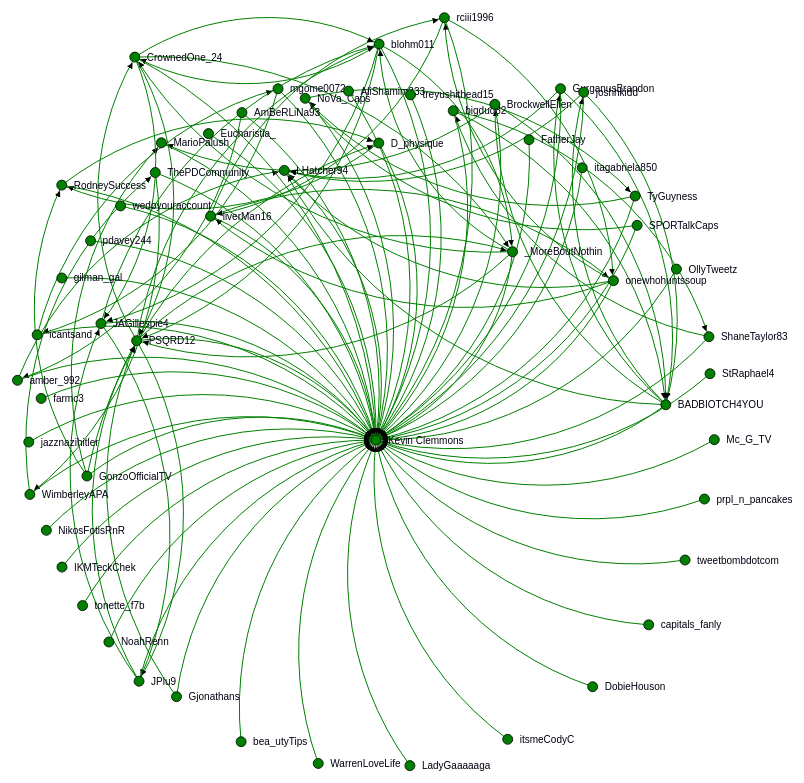
D3 v3 page, settled after 480 driven frames (8 s of simulated time); the page loaded 1 data file(s).



// get the data
d3.csv("force.csv", function(error, links) {

var nodes = {};

// Compute the distinct nodes from the links.
links.forEach(function(link) {
    link.source = nodes[link.source] || 
        (nodes[link.source] = {name: link.source});
    link.target = nodes[link.target] || 
        (nodes[link.target] = {name: link.target});
    link.value = +link.value;
});

var width = 1500,
    height = 1200;

var force = d3.layout.force()
    .nodes(d3.values(nodes))
    .links(links)
    .size([width, height])
    .linkDistance(350)
    .charge(-300)
    .on("tick", tick)
    .start();

var svg = d3.select("body").append("svg")
    .attr("width", width)
    .attr("height", height);

// build the arrow.
svg.append("svg:defs").selectAll("marker")
    .data(["end"])      // Different link/path types can be defined here
  .enter().append("svg:marker")    // This section adds in the arrows
    .attr("id", String)
    .attr("viewBox", "0 -5 10 10")
    .attr("refX", 20)
    .attr("refY", -1.5)
    .attr("markerWidth", 6)
    .attr("markerHeight", 6)
    .attr("orient", "auto")
  .append("svg:path")
    .attr("d", "M0,-5L10,0L0,5");

// add the links and the arrows
var path = svg.append("svg:g").selectAll("path")
    .data(force.links())
  .enter().append("svg:path")
//    .attr("class", function(d) { return "link " + d.type; })
    .attr("class", "link")
    .attr("marker-end", "url(#end)");

// define the nodes
var node = svg.selectAll(".node")
    .data(force.nodes())
  .enter().append("g")
    .attr("class", "node")
    .call(force.drag);

// add the nodes
node.append("circle")
    .attr("r", 5);

// add the text 
node.append("text")
    .attr("x", 12)
    .attr("dy", ".35em")
    .text(function(d) { return d.name; });

// add the curvy lines
function tick() {
    path.attr("d", function(d) {
        var dx = d.target.x - d.source.x,
            dy = d.target.y - d.source.y,
            dr = Math.sqrt(dx * dx + dy * dy);
        return "M" + 
            d.source.x + "," + 
            d.source.y + "A" + 
            dr + "," + dr + " 0 0,1 " + 
            d.target.x + "," + 
            d.target.y;
    });

    node
        .attr("transform", function(d) { 
  	    return "translate(" + d.x + "," + d.y + ")"; });
}

});



### data: force.csv
source, target, value
bigdud82, ShaneTaylor83, 1.1
mgome0072, icantsand, 1.1
icantsand, mgome0072, 1.1
SPORTalkCaps, NoVa_Caps, 1.1
TyGuyness, NoVa_Caps, 1.1
NoVa_Caps, TyGuyness, 1.1
BADBIOTCH4YOU, GurganusBrandon, 1.1
ShaneTaylor83, bigdud82, 1.1
liverMan16, onewhohuntssoup, 1.1
rciii1996, onewhohuntssoup, 1.1
onewhohuntssoup, liverMan16, 1.1
rciii1996, liverMan16, 1.1
ThePDCommunity, WimberleyAPA, 1.1
BADBIOTCH4YOU, joshhkidd, 1.1
BADBIOTCH4YOU, BrockwellEllen, 1.1
CrownedOne_24, _MoreBoutNothin, 1.1
PSQRD12, _MoreBoutNothin, 1.1
blohm011, _MoreBoutNothin, 1.1
WimberleyAPA, ThePDCommunity, 1.1
GurganusBrandon, BADBIOTCH4YOU, 1.1
bigdud82, BADBIOTCH4YOU, 1.1
joshhkidd, BADBIOTCH4YOU, 1.1
BrockwellEllen, BADBIOTCH4YOU, 1.1
D_physique, RodneySuccess, 1.1
GonzoOfficialTV, RodneySuccess, 1.1
BrockwellEllen, MarioPalush, 1.1
GonzoOfficialTV, MarioPalush, 1.1
AmBeRLiNa93, amber_992, 1.1
RodneySuccess, D_physique, 1.1
GonzoOfficialTV, D_physique, 1.1
GurganusBrandon, LHatcher94, 1.1
onewhohuntssoup, LHatcher94, 1.1
joshhkidd, LHatcher94, 1.1
BADBIOTCH4YOU, LHatcher94, 1.1
amber_992, LHatcher94, 1.1
onewhohuntssoup, rciii1996, 1.1
liverMan16, rciii1996, 1.1
_MoreBoutNothin, CrownedOne_24, 1.1
PSQRD12, CrownedOne_24, 1.1
blohm011, CrownedOne_24, 1.1
JAGillespie4, JPlu9, 1.1
PSQRD12, JPlu9, 1.1
CrownedOne_24, JAGillespie4, 1.1
JPlu9, JAGillespie4, 1.1
blohm011, JAGillespie4, 1.1
_MoreBoutNothin, PSQRD12, 1.1
Gjonathans, PSQRD12, 1.1
CrownedOne_24, PSQRD12, 1.1
JPlu9, PSQRD12, 1.1
blohm011, PSQRD12, 1.1
_MoreBoutNothin, blohm011, 1.1
CrownedOne_24, blohm011, 1.1
JAGillespie4, blohm011, 1.1
PSQRD12, blohm011, 1.1
capitals_fanly, Kevin Clemmons, 1.1
itagabriela850, Kevin Clemmons, 1.1
ShaneTaylor83, Kevin Clemmons, 1.1
prpl_n_pancakes, Kevin Clemmons, 1.1
icantsand, Kevin Clemmons, 1.1
mgome0072, Kevin Clemmons, 1.1
... 49 more rows